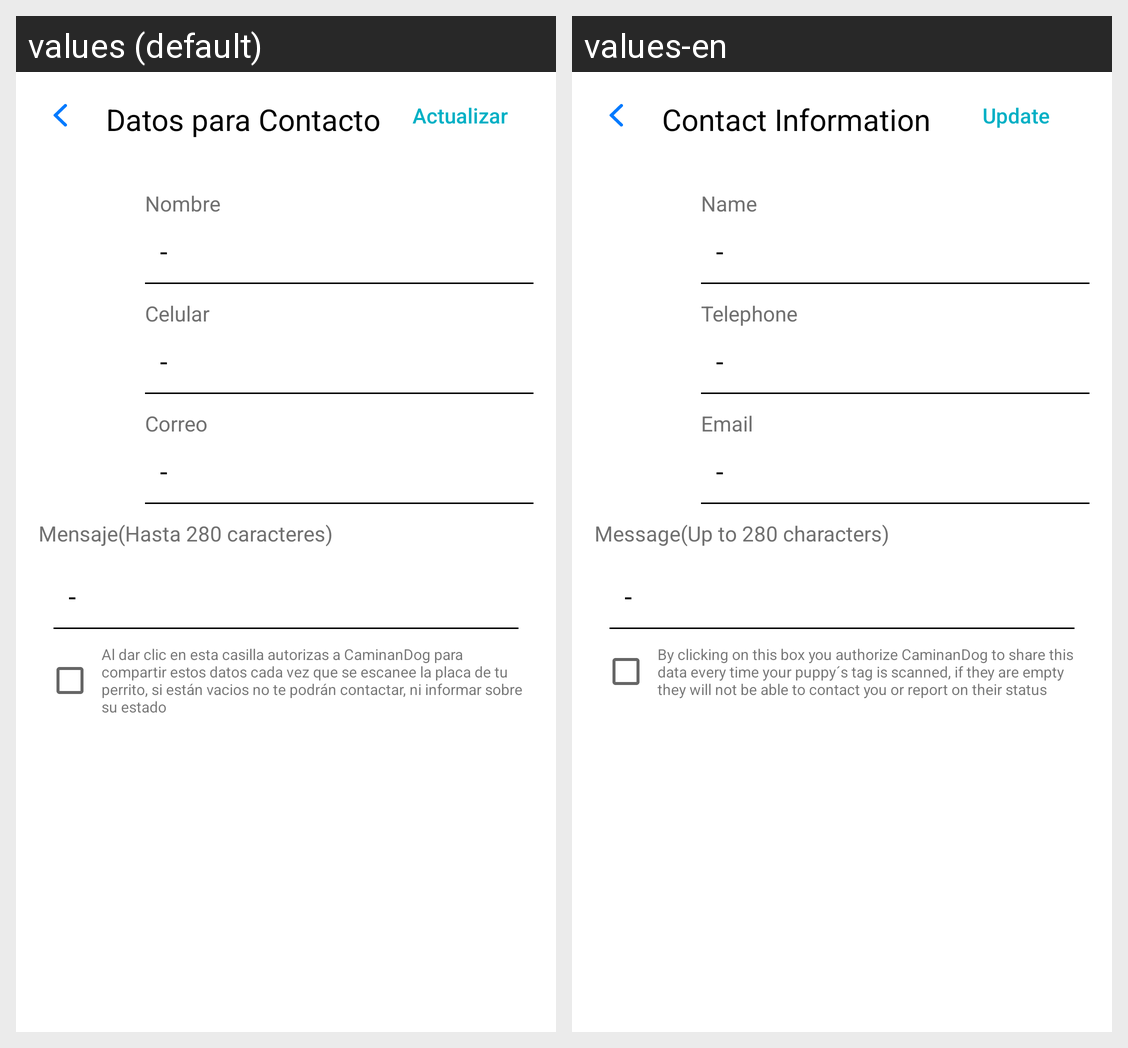

The Android screen above is rendered under two locales of the same app. Produce the string resources it draws, with the default and per-locale values.
Android screen res/layout/fragment_datos_para_contacto_recuperandog.xml rendered under 2 locales, left to right: values (default), values-en. Device: Nexus 5 (rendered at 1080×1920; each locale shown at half size, 540×960, under a caption strip naming it); theme CustomActivityTheme.
Strings drawn on this screen, with the default value and each locale's value (text and hints the layout hard-codes, and strings that could not be matched under every locale, appear in the picture but are not listed):

Datos_para_contacto
  values: Datos para Contacto
  values-en: Contact Information

Actualizar
  values: Actualizar
  values-en: Update

Nombre
  values: Nombre
  values-en: Name

Celular
  values: Celular
  values-en: Telephone

Correo
  values: Correo
  values-en: Email

Mensaje_Hasta_280_caracteres
  values: Mensaje(Hasta 280 caracteres)
  values-en: Message(Up to 280 characters)

Al_dar_clic_en_esta_casilla
  values: Al dar clic en esta casilla autorizas a CaminanDog para compartir estos datos cada vez que se escanee la placa de tu perrito, si están vacios no te podrán contactar, ni informar sobre su estado
  values-en: By clicking on this box you authorize CaminanDog to share this data every time your puppy´s tag is scanned, if they are empty they will not be able to contact you or report on their status
